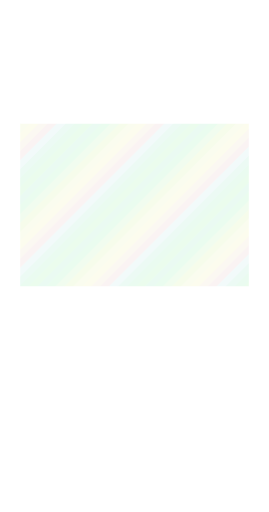
t = 0.00 s
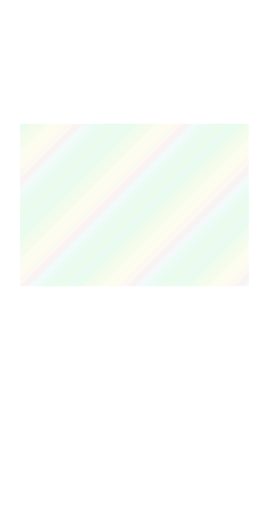
t = 3.00 s
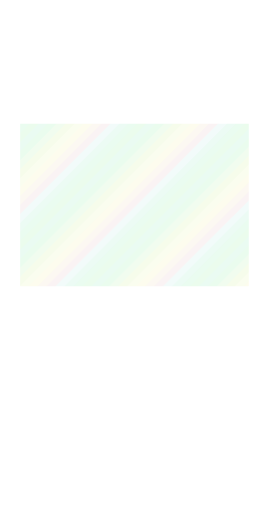
t = 6.00 s
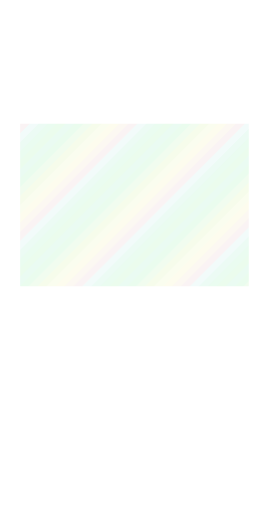
t = 9.00 s

The animated SVG that drew these frames (rendered in a browser with its animation timeline set to each time). Animation: 1 SMIL element (animateTransform=1); frames cover the first 9.00 s, repeats indefinitely.

<svg xmlns="http://www.w3.org/2000/svg" width="1440" height="2736" viewBox="0 0 240 456" shape-rendering="crispEdges"><title>green foil art</title><defs><clipPath id="art-clip"><rect x="18" y="110" width="204" height="145" fill="#fff"/></clipPath><clipPath id="body-clip"><path d="M18 18h204v412h-204zM18 110h204v145h-204z" fill-rule="evenodd" clip-rule="evenodd"/></clipPath><clipPath id="trim-clip"><rect x="20" y="10" width="200" height="3" fill="#fff"/><rect x="10" y="20" width="3" height="402" fill="#fff"/><rect x="227" y="20" width="3" height="402" fill="#fff"/><rect x="20" y="433" width="67" height="3" fill="#fff"/><rect x="154" y="433" width="66" height="3" fill="#fff"/><rect x="16" y="18" width="2" height="412" fill="#fff"/><rect x="222" y="18" width="2" height="412" fill="#fff"/><rect x="18" y="16" width="204" height="2" fill="#fff"/><rect x="18" y="429" width="204" height="2" fill="#fff"/><rect x="1" y="1" width="238" height="1" fill="#fff"/><rect x="1" y="454" width="238" height="1" fill="#fff"/><rect x="1" y="2" width="1" height="452" fill="#fff"/><rect x="238" y="2" width="1" height="452" fill="#fff"/><rect x="18" y="60" width="204" height="1" fill="#fff"/><rect x="18" y="109" width="204" height="1" fill="#fff"/><rect x="18" y="256" width="204" height="1" fill="#fff"/><rect x="18" y="280" width="204" height="1" fill="#fff"/><rect x="18" y="320" width="204" height="1" fill="#fff"/><rect x="18" y="398" width="204" height="1" fill="#fff"/></clipPath><clipPath id="outer-clip"><rect x="0" y="0" width="240" height="7" fill="#fff"/><rect x="0" y="7" width="7" height="449" fill="#fff"/><rect x="233" y="7" width="7" height="449" fill="#fff"/><rect x="7" y="449" width="226" height="7" fill="#fff"/></clipPath><pattern id="foil-palette" width="96" height="96" patternUnits="userSpaceOnUse"><polygon points="-96,0 -100,4 -104,8 -108,12 -112,16 -116,20 -120,24 -124,28 -128,32 -132,36 -136,40 -140,44 -144,48 -148,52 -152,56 -156,60 -160,64 -164,68 -168,72 -172,76 -176,80 -180,84 -184,88 -188,92 -192,96 -196,100 -188,100 -184,96 -180,92 -176,88 -172,84 -168,80 -164,76 -160,72 -156,68 -152,64 -148,60 -144,56 -140,52 -136,48 -132,44 -128,40 -124,36 -120,32 -116,28 -112,24 -108,20 -104,16 -100,12 -96,8 -92,4 -88,0" fill="#7ae2ad"/><polygon points="-88,0 -92,4 -96,8 -100,12 -104,16 -108,20 -112,24 -116,28 -120,32 -124,36 -128,40 -132,44 -136,48 -140,52 -144,56 -148,60 -152,64 -156,68 -160,72 -164,76 -168,80 -172,84 -176,88 -180,92 -184,96 -188,100 -180,100 -176,96 -172,92 -168,88 -164,84 -160,80 -156,76 -152,72 -148,68 -144,64 -140,60 -136,56 -132,52 -128,48 -124,44 -120,40 -116,36 -112,32 -108,28 -104,24 -100,20 -96,16 -92,12 -88,8 -84,4 -80,0" fill="#7eed98"/><polygon points="-80,0 -84,4 -88,8 -92,12 -96,16 -100,20 -104,24 -108,28 -112,32 -116,36 -120,40 -124,44 -128,48 -132,52 -136,56 -140,60 -144,64 -148,68 -152,72 -156,76 -160,80 -164,84 -168,88 -172,92 -176,96 -180,100 -172,100 -168,96 -164,92 -160,88 -156,84 -152,80 -148,76 -144,72 -140,68 -136,64 -132,60 -128,56 -124,52 -120,48 -116,44 -112,40 -108,36 -104,32 -100,28 -96,24 -92,20 -88,16 -84,12 -80,8 -76,4 -72,0" fill="#a6ed9e"/><polygon points="-72,0 -76,4 -80,8 -84,12 -88,16 -92,20 -96,24 -100,28 -104,32 -108,36 -112,40 -116,44 -120,48 -124,52 -128,56 -132,60 -136,64 -140,68 -144,72 -148,76 -152,80 -156,84 -160,88 -164,92 -168,96 -172,100 -164,100 -160,96 -156,92 -152,88 -148,84 -144,80 -140,76 -136,72 -132,68 -128,64 -124,60 -120,56 -116,52 -112,48 -108,44 -104,40 -100,36 -96,32 -92,28 -88,24 -84,20 -80,16 -76,12 -72,8 -68,4 -64,0" fill="#c6eb84"/><polygon points="-64,0 -68,4 -72,8 -76,12 -80,16 -84,20 -88,24 -92,28 -96,32 -100,36 -104,40 -108,44 -112,48 -116,52 -120,56 -124,60 -128,64 -132,68 -136,72 -140,76 -144,80 -148,84 -152,88 -156,92 -160,96 -164,100 -156,100 -152,96 -148,92 -144,88 -140,84 -136,80 -132,76 -128,72 -124,68 -120,64 -116,60 -112,56 -108,52 -104,48 -100,44 -96,40 -92,36 -88,32 -84,28 -80,24 -76,20 -72,16 -68,12 -64,8 -60,4 -56,0" fill="#deee9e"/><polygon points="-56,0 -60,4 -64,8 -68,12 -72,16 -76,20 -80,24 -84,28 -88,32 -92,36 -96,40 -100,44 -104,48 -108,52 -112,56 -116,60 -120,64 -124,68 -128,72 -132,76 -136,80 -140,84 -144,88 -148,92 -152,96 -156,100 -148,100 -144,96 -140,92 -136,88 -132,84 -128,80 -124,76 -120,72 -116,68 -112,64 -108,60 -104,56 -100,52 -96,48 -92,44 -88,40 -84,36 -80,32 -76,28 -72,24 -68,20 -64,16 -60,12 -56,8 -52,4 -48,0" fill="#eeed93"/><polygon points="-48,0 -52,4 -56,8 -60,12 -64,16 -68,20 -72,24 -76,28 -80,32 -84,36 -88,40 -92,44 -96,48 -100,52 -104,56 -108,60 -112,64 -116,68 -120,72 -124,76 -128,80 -132,84 -136,88 -140,92 -144,96 -148,100 -140,100 -136,96 -132,92 -128,88 -124,84 -120,80 -116,76 -112,72 -108,68 -104,64 -100,60 -96,56 -92,52 -88,48 -84,44 -80,40 -76,36 -72,32 -68,28 -64,24 -60,20 -56,16 -52,12 -48,8 -44,4 -40,0" fill="#e9d1ac"/><polygon points="-40,0 -44,4 -48,8 -52,12 -56,16 -60,20 -64,24 -68,28 -72,32 -76,36 -80,40 -84,44 -88,48 -92,52 -96,56 -100,60 -104,64 -108,68 -112,72 -116,76 -120,80 -124,84 -128,88 -132,92 -136,96 -140,100 -132,100 -128,96 -124,92 -120,88 -116,84 -112,80 -108,76 -104,72 -100,68 -96,64 -92,60 -88,56 -84,52 -80,48 -76,44 -72,40 -68,36 -64,32 -60,28 -56,24 -52,20 -48,16 -44,12 -40,8 -36,4 -32,0" fill="#dfb6b7"/><polygon points="-32,0 -36,4 -40,8 -44,12 -48,16 -52,20 -56,24 -60,28 -64,32 -68,36 -72,40 -76,44 -80,48 -84,52 -88,56 -92,60 -96,64 -100,68 -104,72 -108,76 -112,80 -116,84 -120,88 -124,92 -128,96 -132,100 -124,100 -120,96 -116,92 -112,88 -108,84 -104,80 -100,76 -96,72 -92,68 -88,64 -84,60 -80,56 -76,52 -72,48 -68,44 -64,40 -60,36 -56,32 -52,28 -48,24 -44,20 -40,16 -36,12 -32,8 -28,4 -24,0" fill="#b0e2e0"/><polygon points="-24,0 -28,4 -32,8 -36,12 -40,16 -44,20 -48,24 -52,28 -56,32 -60,36 -64,40 -68,44 -72,48 -76,52 -80,56 -84,60 -88,64 -92,68 -96,72 -100,76 -104,80 -108,84 -112,88 -116,92 -120,96 -124,100 -116,100 -112,96 -108,92 -104,88 -100,84 -96,80 -92,76 -88,72 -84,68 -80,64 -76,60 -72,56 -68,52 -64,48 -60,44 -56,40 -52,36 -48,32 -44,28 -40,24 -36,20 -32,16 -28,12 -24,8 -20,4 -16,0" fill="#87e2bc"/><polygon points="-16,0 -20,4 -24,8 -28,12 -32,16 -36,20 -40,24 -44,28 -48,32 -52,36 -56,40 -60,44 -64,48 -68,52 -72,56 -76,60 -80,64 -84,68 -88,72 -92,76 -96,80 -100,84 -104,88 -108,92 -112,96 -116,100 -108,100 -104,96 -100,92 -96,88 -92,84 -88,80 -84,76 -80,72 -76,68 -72,64 -68,60 -64,56 -60,52 -56,48 -52,44 -48,40 -44,36 -40,32 -36,28 -32,24 -28,20 -24,16 -20,12 -16,8 -12,4 -8,0" fill="#7ae8a0"/><polygon points="-8,0 -12,4 -16,8 -20,12 -24,16 -28,20 -32,24 -36,28 -40,32 -44,36 -48,40 -52,44 -56,48 -60,52 -64,56 -68,60 -72,64 -76,68 -80,72 -84,76 -88,80 -92,84 -96,88 -100,92 -104,96 -108,100 -100,100 -96,96 -92,92 -88,88 -84,84 -80,80 -76,76 -72,72 -68,68 -64,64 -60,60 -56,56 -52,52 -48,48 -44,44 -40,40 -36,36 -32,32 -28,28 -24,24 -20,20 -16,16 -12,12 -8,8 -4,4 0,0" fill="#82ed90"/><polygon points="0,0 -4,4 -8,8 -12,12 -16,16 -20,20 -24,24 -28,28 -32,32 -36,36 -40,40 -44,44 -48,48 -52,52 -56,56 -60,60 -64,64 -68,68 -72,72 -76,76 -80,80 -84,84 -88,88 -92,92 -96,96 -100,100 -92,100 -88,96 -84,92 -80,88 -76,84 -72,80 -68,76 -64,72 -60,68 -56,64 -52,60 -48,56 -44,52 -40,48 -36,44 -32,40 -28,36 -24,32 -20,28 -16,24 -12,20 -8,16 -4,12 0,8 4,4 8,0" fill="#7ae2ad"/><polygon points="8,0 4,4 0,8 -4,12 -8,16 -12,20 -16,24 -20,28 -24,32 -28,36 -32,40 -36,44 -40,48 -44,52 -48,56 -52,60 -56,64 -60,68 -64,72 -68,76 -72,80 -76,84 -80,88 -84,92 -88,96 -92,100 -84,100 -80,96 -76,92 -72,88 -68,84 -64,80 -60,76 -56,72 -52,68 -48,64 -44,60 -40,56 -36,52 -32,48 -28,44 -24,40 -20,36 -16,32 -12,28 -8,24 -4,20 0,16 4,12 8,8 12,4 16,0" fill="#7eed98"/><polygon points="16,0 12,4 8,8 4,12 0,16 -4,20 -8,24 -12,28 -16,32 -20,36 -24,40 -28,44 -32,48 -36,52 -40,56 -44,60 -48,64 -52,68 -56,72 -60,76 -64,80 -68,84 -72,88 -76,92 -80,96 -84,100 -76,100 -72,96 -68,92 -64,88 -60,84 -56,80 -52,76 -48,72 -44,68 -40,64 -36,60 -32,56 -28,52 -24,48 -20,44 -16,40 -12,36 -8,32 -4,28 0,24 4,20 8,16 12,12 16,8 20,4 24,0" fill="#a6ed9e"/><polygon points="24,0 20,4 16,8 12,12 8,16 4,20 0,24 -4,28 -8,32 -12,36 -16,40 -20,44 -24,48 -28,52 -32,56 -36,60 -40,64 -44,68 -48,72 -52,76 -56,80 -60,84 -64,88 -68,92 -72,96 -76,100 -68,100 -64,96 -60,92 -56,88 -52,84 -48,80 -44,76 -40,72 -36,68 -32,64 -28,60 -24,56 -20,52 -16,48 -12,44 -8,40 -4,36 0,32 4,28 8,24 12,20 16,16 20,12 24,8 28,4 32,0" fill="#c6eb84"/><polygon points="32,0 28,4 24,8 20,12 16,16 12,20 8,24 4,28 0,32 -4,36 -8,40 -12,44 -16,48 -20,52 -24,56 -28,60 -32,64 -36,68 -40,72 -44,76 -48,80 -52,84 -56,88 -60,92 -64,96 -68,100 -60,100 -56,96 -52,92 -48,88 -44,84 -40,80 -36,76 -32,72 -28,68 -24,64 -20,60 -16,56 -12,52 -8,48 -4,44 0,40 4,36 8,32 12,28 16,24 20,20 24,16 28,12 32,8 36,4 40,0" fill="#deee9e"/><polygon points="40,0 36,4 32,8 28,12 24,16 20,20 16,24 12,28 8,32 4,36 0,40 -4,44 -8,48 -12,52 -16,56 -20,60 -24,64 -28,68 -32,72 -36,76 -40,80 -44,84 -48,88 -52,92 -56,96 -60,100 -52,100 -48,96 -44,92 -40,88 -36,84 -32,80 -28,76 -24,72 -20,68 -16,64 -12,60 -8,56 -4,52 0,48 4,44 8,40 12,36 16,32 20,28 24,24 28,20 32,16 36,12 40,8 44,4 48,0" fill="#eeed93"/><polygon points="48,0 44,4 40,8 36,12 32,16 28,20 24,24 20,28 16,32 12,36 8,40 4,44 0,48 -4,52 -8,56 -12,60 -16,64 -20,68 -24,72 -28,76 -32,80 -36,84 -40,88 -44,92 -48,96 -52,100 -44,100 -40,96 -36,92 -32,88 -28,84 -24,80 -20,76 -16,72 -12,68 -8,64 -4,60 0,56 4,52 8,48 12,44 16,40 20,36 24,32 28,28 32,24 36,20 40,16 44,12 48,8 52,4 56,0" fill="#e9d1ac"/><polygon points="56,0 52,4 48,8 44,12 40,16 36,20 32,24 28,28 24,32 20,36 16,40 12,44 8,48 4,52 0,56 -4,60 -8,64 -12,68 -16,72 -20,76 -24,80 -28,84 -32,88 -36,92 -40,96 -44,100 -36,100 -32,96 -28,92 -24,88 -20,84 -16,80 -12,76 -8,72 -4,68 0,64 4,60 8,56 12,52 16,48 20,44 24,40 28,36 32,32 36,28 40,24 44,20 48,16 52,12 56,8 60,4 64,0" fill="#dfb6b7"/><polygon points="64,0 60,4 56,8 52,12 48,16 44,20 40,24 36,28 32,32 28,36 24,40 20,44 16,48 12,52 8,56 4,60 0,64 -4,68 -8,72 -12,76 -16,80 -20,84 -24,88 -28,92 -32,96 -36,100 -28,100 -24,96 -20,92 -16,88 -12,84 -8,80 -4,76 0,72 4,68 8,64 12,60 16,56 20,52 24,48 28,44 32,40 36,36 40,32 44,28 48,24 52,20 56,16 60,12 64,8 68,4 72,0" fill="#b0e2e0"/><polygon points="72,0 68,4 64,8 60,12 56,16 52,20 48,24 44,28 40,32 36,36 32,40 28,44 24,48 20,52 16,56 12,60 8,64 4,68 0,72 -4,76 -8,80 -12,84 -16,88 -20,92 -24,96 -28,100 -20,100 -16,96 -12,92 -8,88 -4,84 0,80 4,76 8,72 12,68 16,64 20,60 24,56 28,52 32,48 36,44 40,40 44,36 48,32 52,28 56,24 60,20 64,16 68,12 72,8 76,4 80,0" fill="#87e2bc"/><polygon points="80,0 76,4 72,8 68,12 64,16 60,20 56,24 52,28 48,32 44,36 40,40 36,44 32,48 28,52 24,56 20,60 16,64 12,68 8,72 4,76 0,80 -4,84 -8,88 -12,92 -16,96 -20,100 -12,100 -8,96 -4,92 0,88 4,84 8,80 12,76 16,72 20,68 24,64 28,60 32,56 36,52 40,48 44,44 48,40 52,36 56,32 60,28 64,24 68,20 72,16 76,12 80,8 84,4 88,0" fill="#7ae8a0"/><polygon points="88,0 84,4 80,8 76,12 72,16 68,20 64,24 60,28 56,32 52,36 48,40 44,44 40,48 36,52 32,56 28,60 24,64 20,68 16,72 12,76 8,80 4,84 0,88 -4,92 -8,96 -12,100 -4,100 0,96 4,92 8,88 12,84 16,80 20,76 24,72 28,68 32,64 36,60 40,56 44,52 48,48 52,44 56,40 60,36 64,32 68,28 72,24 76,20 80,16 84,12 88,8 92,4 96,0" fill="#82ed90"/><polygon points="96,0 92,4 88,8 84,12 80,16 76,20 72,24 68,28 64,32 60,36 56,40 52,44 48,48 44,52 40,56 36,60 32,64 28,68 24,72 20,76 16,80 12,84 8,88 4,92 0,96 -4,100 4,100 8,96 12,92 16,88 20,84 24,80 28,76 32,72 36,68 40,64 44,60 48,56 52,52 56,48 60,44 64,40 68,36 72,32 76,28 80,24 84,20 88,16 92,12 96,8 100,4 104,0" fill="#7ae2ad"/><polygon points="104,0 100,4 96,8 92,12 88,16 84,20 80,24 76,28 72,32 68,36 64,40 60,44 56,48 52,52 48,56 44,60 40,64 36,68 32,72 28,76 24,80 20,84 16,88 12,92 8,96 4,100 12,100 16,96 20,92 24,88 28,84 32,80 36,76 40,72 44,68 48,64 52,60 56,56 60,52 64,48 68,44 72,40 76,36 80,32 84,28 88,24 92,20 96,16 100,12 104,8 108,4 112,0" fill="#7eed98"/><polygon points="112,0 108,4 104,8 100,12 96,16 92,20 88,24 84,28 80,32 76,36 72,40 68,44 64,48 60,52 56,56 52,60 48,64 44,68 40,72 36,76 32,80 28,84 24,88 20,92 16,96 12,100 20,100 24,96 28,92 32,88 36,84 40,80 44,76 48,72 52,68 56,64 60,60 64,56 68,52 72,48 76,44 80,40 84,36 88,32 92,28 96,24 100,20 104,16 108,12 112,8 116,4 120,0" fill="#a6ed9e"/><polygon points="120,0 116,4 112,8 108,12 104,16 100,20 96,24 92,28 88,32 84,36 80,40 76,44 72,48 68,52 64,56 60,60 56,64 52,68 48,72 44,76 40,80 36,84 32,88 28,92 24,96 20,100 28,100 32,96 36,92 40,88 44,84 48,80 52,76 56,72 60,68 64,64 68,60 72,56 76,52 80,48 84,44 88,40 92,36 96,32 100,28 104,24 108,20 112,16 116,12 120,8 124,4 128,0" fill="#c6eb84"/><polygon points="128,0 124,4 120,8 116,12 112,16 108,20 104,24 100,28 96,32 92,36 88,40 84,44 80,48 76,52 72,56 68,60 64,64 60,68 56,72 52,76 48,80 44,84 40,88 36,92 32,96 28,100 36,100 40,96 44,92 48,88 52,84 56,80 60,76 64,72 68,68 72,64 76,60 80,56 84,52 88,48 92,44 96,40 100,36 104,32 108,28 112,24 116,20 120,16 124,12 128,8 132,4 136,0" fill="#deee9e"/><polygon points="136,0 132,4 128,8 124,12 120,16 116,20 112,24 108,28 104,32 100,36 96,40 92,44 88,48 84,52 80,56 76,60 72,64 68,68 64,72 60,76 56,80 52,84 48,88 44,92 40,96 36,100 44,100 48,96 52,92 56,88 60,84 64,80 68,76 72,72 76,68 80,64 84,60 88,56 92,52 96,48 100,44 104,40 108,36 112,32 116,28 120,24 124,20 128,16 132,12 136,8 140,4 144,0" fill="#eeed93"/><polygon points="144,0 140,4 136,8 132,12 128,16 124,20 120,24 116,28 112,32 108,36 104,40 100,44 96,48 92,52 88,56 84,60 80,64 76,68 72,72 68,76 64,80 60,84 56,88 52,92 48,96 44,100 52,100 56,96 60,92 64,88 68,84 72,80 76,76 80,72 84,68 88,64 92,60 96,56 100,52 104,48 108,44 112,40 116,36 120,32 124,28 128,24 132,20 136,16 140,12 144,8 148,4 152,0" fill="#e9d1ac"/><polygon points="152,0 148,4 144,8 140,12 136,16 132,20 128,24 124,28 120,32 116,36 112,40 108,44 104,48 100,52 96,56 92,60 88,64 84,68 80,72 76,76 72,80 68,84 64,88 60,92 56,96 52,100 60,100 64,96 68,92 72,88 76,84 80,80 84,76 88,72 92,68 96,64 100,60 104,56 108,52 112,48 116,44 120,40 124,36 128,32 132,28 136,24 140,20 144,16 148,12 152,8 156,4 160,0" fill="#dfb6b7"/><polygon points="160,0 156,4 152,8 148,12 144,16 140,20 136,24 132,28 128,32 124,36 120,40 116,44 112,48 108,52 104,56 100,60 96,64 92,68 88,72 84,76 80,80 76,84 72,88 68,92 64,96 60,100 68,100 72,96 76,92 80,88 84,84 88,80 92,76 96,72 100,68 104,64 108,60 112,56 116,52 120,48 124,44 128,40 132,36 136,32 140,28 144,24 148,20 152,16 156,12 160,8 164,4 168,0" fill="#b0e2e0"/><polygon points="168,0 164,4 160,8 156,12 152,16 148,20 144,24 140,28 136,32 132,36 128,40 124,44 120,48 116,52 112,56 108,60 104,64 100,68 96,72 92,76 88,80 84,84 80,88 76,92 72,96 68,100 76,100 80,96 84,92 88,88 92,84 96,80 100,76 104,72 108,68 112,64 116,60 120,56 124,52 128,48 132,44 136,40 140,36 144,32 148,28 152,24 156,20 160,16 164,12 168,8 172,4 176,0" fill="#87e2bc"/><polygon points="176,0 172,4 168,8 164,12 160,16 156,20 152,24 148,28 144,32 140,36 136,40 132,44 128,48 124,52 120,56 116,60 112,64 108,68 104,72 100,76 96,80 92,84 88,88 84,92 80,96 76,100 84,100 88,96 92,92 96,88 100,84 104,80 108,76 112,72 116,68 120,64 124,60 128,56 132,52 136,48 140,44 144,40 148,36 152,32 156,28 160,24 164,20 168,16 172,12 176,8 180,4 184,0" fill="#7ae8a0"/><polygon points="184,0 180,4 176,8 172,12 168,16 164,20 160,24 156,28 152,32 148,36 144,40 140,44 136,48 132,52 128,56 124,60 120,64 116,68 112,72 108,76 104,80 100,84 96,88 92,92 88,96 84,100 92,100 96,96 100,92 104,88 108,84 112,80 116,76 120,72 124,68 128,64 132,60 136,56 140,52 144,48 148,44 152,40 156,36 160,32 164,28 168,24 172,20 176,16 180,12 184,8 188,4 192,0" fill="#82ed90"/><polygon points="192,0 188,4 184,8 180,12 176,16 172,20 168,24 164,28 160,32 156,36 152,40 148,44 144,48 140,52 136,56 132,60 128,64 124,68 120,72 116,76 112,80 108,84 104,88 100,92 96,96 92,100 100,100 104,96 108,92 112,88 116,84 120,80 124,76 128,72 132,68 136,64 140,60 144,56 148,52 152,48 156,44 160,40 164,36 168,32 172,28 176,24 180,20 184,16 188,12 192,8 196,4 200,0" fill="#7ae2ad"/></pattern></defs><g clip-path="url(#art-clip)" opacity="0.16"><g data-foil-shift="1"><animateTransform attributeName="transform" type="translate" values="0 0;96 0" dur="12s" repeatCount="indefinite"/><rect x="-240" y="-240" width="720" height="936" fill="url(#foil-palette)"/></g></g></svg>
